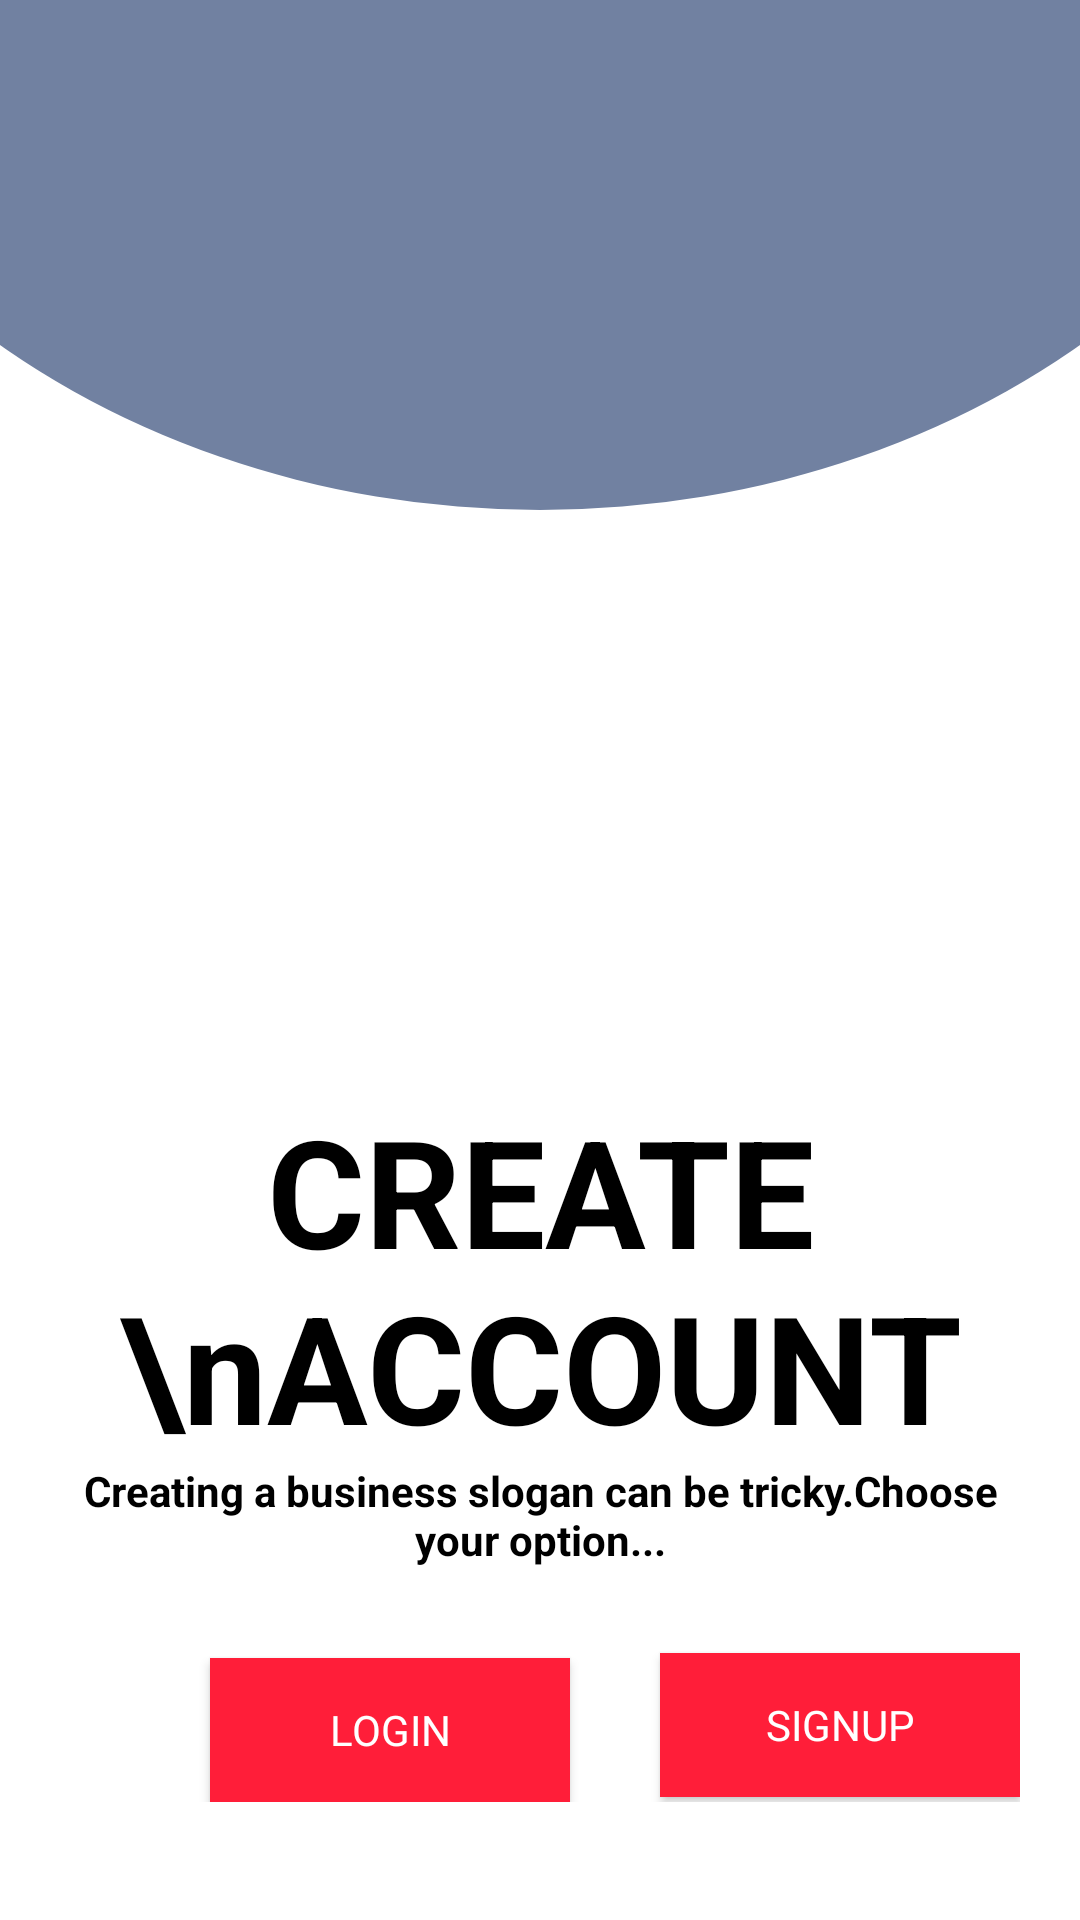

Reconstruct the res/layout file that produces this screen, plus the resources it refers to.
<!-- AndroidManifest.xml: application theme AppTheme -->
<!-- res/layout/activity_create_account.xml -->
<?xml version="1.0" encoding="utf-8"?>
<ScrollView
    xmlns:android="http://schemas.android.com/apk/res/android"
    xmlns:app="http://schemas.android.com/apk/res-auto"
    xmlns:tools="http://schemas.android.com/tools"
    android:layout_width="match_parent"
    android:layout_height="match_parent"
    android:background="@drawable/background"
    tools:context=".CreateAccountActivity">

    <LinearLayout
        android:layout_width="match_parent"
        android:layout_height="wrap_content"
        android:orientation="vertical"
        android:layout_marginLeft="20dp"
        android:layout_marginRight="20dp"
        android:layout_marginTop="20dp"
        >
    <ImageView
        android:layout_width="150dp"
        android:layout_height="150dp"
        android:src="@drawable/ic_person"
        android:layout_gravity="center"
        android:layout_marginTop="20dp"
        />
        <TextView
            android:layout_width="wrap_content"
            android:layout_height="wrap_content"
            android:text="CREATE \nACCOUNT"
            android:textSize="50sp"
            android:textColor="@android:color/black"
            android:textStyle="bold"
            android:layout_gravity="center"
            android:includeFontPadding="false"
            android:textAlignment="center"
            android:layout_marginTop="180dp"
            />
        <TextView
            android:layout_width="wrap_content"
            android:layout_height="wrap_content"
            android:text="Creating a business slogan can be tricky.Choose your option..."
            android:textColor="@android:color/black"
            android:textStyle="bold"
            android:layout_gravity="center"
            android:textAlignment="center"
            />
        <Button
            android:id="@+id/loginBtn"
            android:layout_width="120dp"
            android:layout_height="wrap_content"
            android:text="LOGIN"
            android:textColor="#fff"
            android:fontFamily="@font/semibold"
            android:background="@color/colorPrimaryDark"
            android:layout_marginTop="30dp"
            android:layout_marginLeft="50dp"
            />
        <Button
            android:id="@+id/signupBtn"
            android:layout_width="120dp"
            android:layout_height="wrap_content"
            android:text="SIGNUP"
            android:textColor="#fff"
            android:fontFamily="@font/semibold"
            android:background="@color/colorPrimaryDark"
            android:layout_marginLeft="200dp"
            android:layout_marginTop="-50dp"
            />

    </LinearLayout>

</ScrollView>
<!-- resources referenced by this layout -->
<resources>
  <color name="colorPrimaryDark">#FF1E39</color>
  <!-- drawable background (drawable) -->
  <?xml version="1.0" encoding="utf-8"?>
  <layer-list  xmlns:android="http://schemas.android.com/apk/res/android">
      <item>
          <shape xmlns:android="http://schemas.android.com/apk/res/android"
              android:shape="rectangle">
              <solid android:color="#FFFFFF" />
          </shape>
      </item>
      <item
          android:bottom="470dp"
          android:left="-100dp"
          android:right="-100dp"
          android:top="-300dp">
          <shape xmlns:android="http://schemas.android.com/apk/res/android"
              android:shape="oval">
  
              <solid android:color="#7181A1" />
          </shape>
      </item>
  </layer-list>
  <style name="AppTheme" parent="Theme.AppCompat.Light.NoActionBar">
          
          <item name="colorPrimary">@color/colorPrimary</item>
          <item name="colorPrimaryDark">@color/colorPrimaryDark</item>
          <item name="colorAccent">@color/colorAccent</item>
      </style>
  <color name="colorPrimary">#6200EE</color>
  <color name="colorAccent">#03DAC5</color>
</resources>
